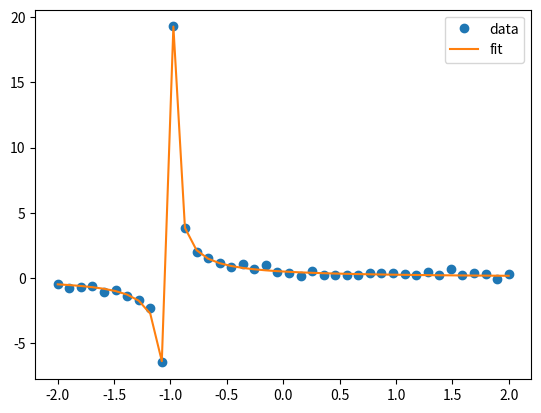

The script that saved this image:
from scipy.optimize import curve_fit as cf
import numpy as np
import matplotlib.pyplot as plt

def f(x,a,b):
    return 1 / (a + b*x)

x = np.linspace(-2,2,40)
y = f(x,a=2,b=2)+0.2*np.random.normal(size=(40))

popt,pcov = cf(f,x,y)
a,b = popt
ypred = f(x,a,b)

plt.plot(x,y,'o',label='data')
plt.plot(x,ypred,label='fit')
plt.legend()
plt.show()
